Run: headless pygame with SDL's dummy video driver; simulated clock (each Clock.tick advances the game by its frame time, no real sleeping); random seed 0; keys injected as events and as key.get_pressed() state; no mouse input.
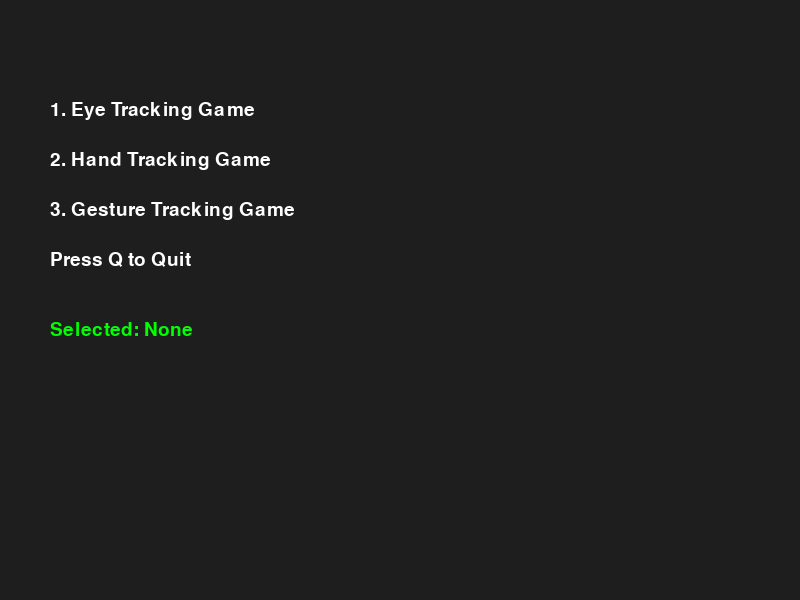
Frame 1 of 4 · flips 1–60 · no input
Frame 2 of 4 · flips 61–180 · tapped SPACE, RETURN · held RIGHT (→), D · screen unchanged from frame 1, image omitted
Frame 3 of 4 · flips 181–300 · held DOWN (↓), S · screen unchanged from frame 2, image omitted
Frame 4 of 4 · flips 301–420 · held LEFT (←), A, UP (↑), W · screen unchanged from frame 3, image omitted

The pygame program that drew these frames:

import os
import sys
import pygame

# -------------------------------------------------------------------
# Set environment variables to avoid ALSA and Pulse errors
os.environ.setdefault("SDL_AUDIODRIVER", "dummy")  # Use dummy audio to bypass ALSA errors
os.environ.setdefault("PULSE_RUNTIME_PATH", "/tmp/pulse")  # Provide a temporary Pulse runtime path

# Ensure XDG_RUNTIME_DIR is set to a valid directory
if 'XDG_RUNTIME_DIR' not in os.environ or not os.path.isdir(os.environ['XDG_RUNTIME_DIR']):
    runtime_dir = f"/tmp/runtime-{os.getlogin()}"
    os.environ['XDG_RUNTIME_DIR'] = runtime_dir
    if not os.path.isdir(runtime_dir):
        os.makedirs(runtime_dir, exist_ok=True)
    print(f"Set XDG_RUNTIME_DIR to {runtime_dir}")

# -------------------------------------------------------------------
# Initialize Pygame with display and font modules
pygame.display.init()
pygame.font.init()

# Attempt to initialize the mixer; if it fails, disable audio
try:
    pygame.mixer.init()
except Exception as e:
    print("Warning: Audio initialization failed, continuing without audio:", e)
    pygame.mixer.quit()

# -------------------------------------------------------------------
# Try loading system fonts; fall back to a default font if necessary
try:
    fonts = pygame.font.get_fonts()
    if not fonts:
        raise Exception("No system fonts found.")
except Exception as e:
    print("Warning: System fonts could not be loaded; using default fallback:", e)
    fonts = ["arial"]

# -------------------------------------------------------------------
# Set up a basic game window
screen_width, screen_height = 800, 600
screen = pygame.display.set_mode((screen_width, screen_height))
pygame.display.set_caption("Multi-Tracking Game")

# Create a simple menu for selecting the game type
font = pygame.font.SysFont(fonts[0], 28)
menu_items = [
    "1. Eye Tracking Game",
    "2. Hand Tracking Game",
    "3. Gesture Tracking Game",
    "Press Q to Quit"
]

def draw_menu(selected_text):
    screen.fill((30, 30, 30))
    y_offset = 100
    for item in menu_items:
        text_surface = font.render(item, True, (255, 255, 255))
        screen.blit(text_surface, (50, y_offset))
        y_offset += 50
    selected_surface = font.render(f"Selected: {selected_text}", True, (0, 255, 0))
    screen.blit(selected_surface, (50, y_offset + 20))
    pygame.display.flip()

def main():
    clock = pygame.time.Clock()
    current_game = "None"
    print("INFO: Multi-Tracking Game service is live 🎉")
    print("INFO: Starting program: eye_tracking_game")
    running = True
    
    while running:
        # Display the menu with the current selection
        draw_menu(current_game)
        
        for event in pygame.event.get():
            if event.type == pygame.QUIT:
                running = False
            elif event.type == pygame.KEYDOWN:
                if event.key == pygame.K_q:
                    running = False
                elif event.key == pygame.K_1:
                    current_game = "Eye Tracking Game"
                    print("INFO: Starting Eye Tracking Game...")
                elif event.key == pygame.K_2:
                    current_game = "Hand Tracking Game"
                    print("INFO: Starting Hand Tracking Game...")
                elif event.key == pygame.K_3:
                    current_game = "Gesture Tracking Game"
                    print("INFO: Starting Gesture Tracking Game...")
                    
        clock.tick(30)

    pygame.quit()

if __name__ == '__main__':
    main()
